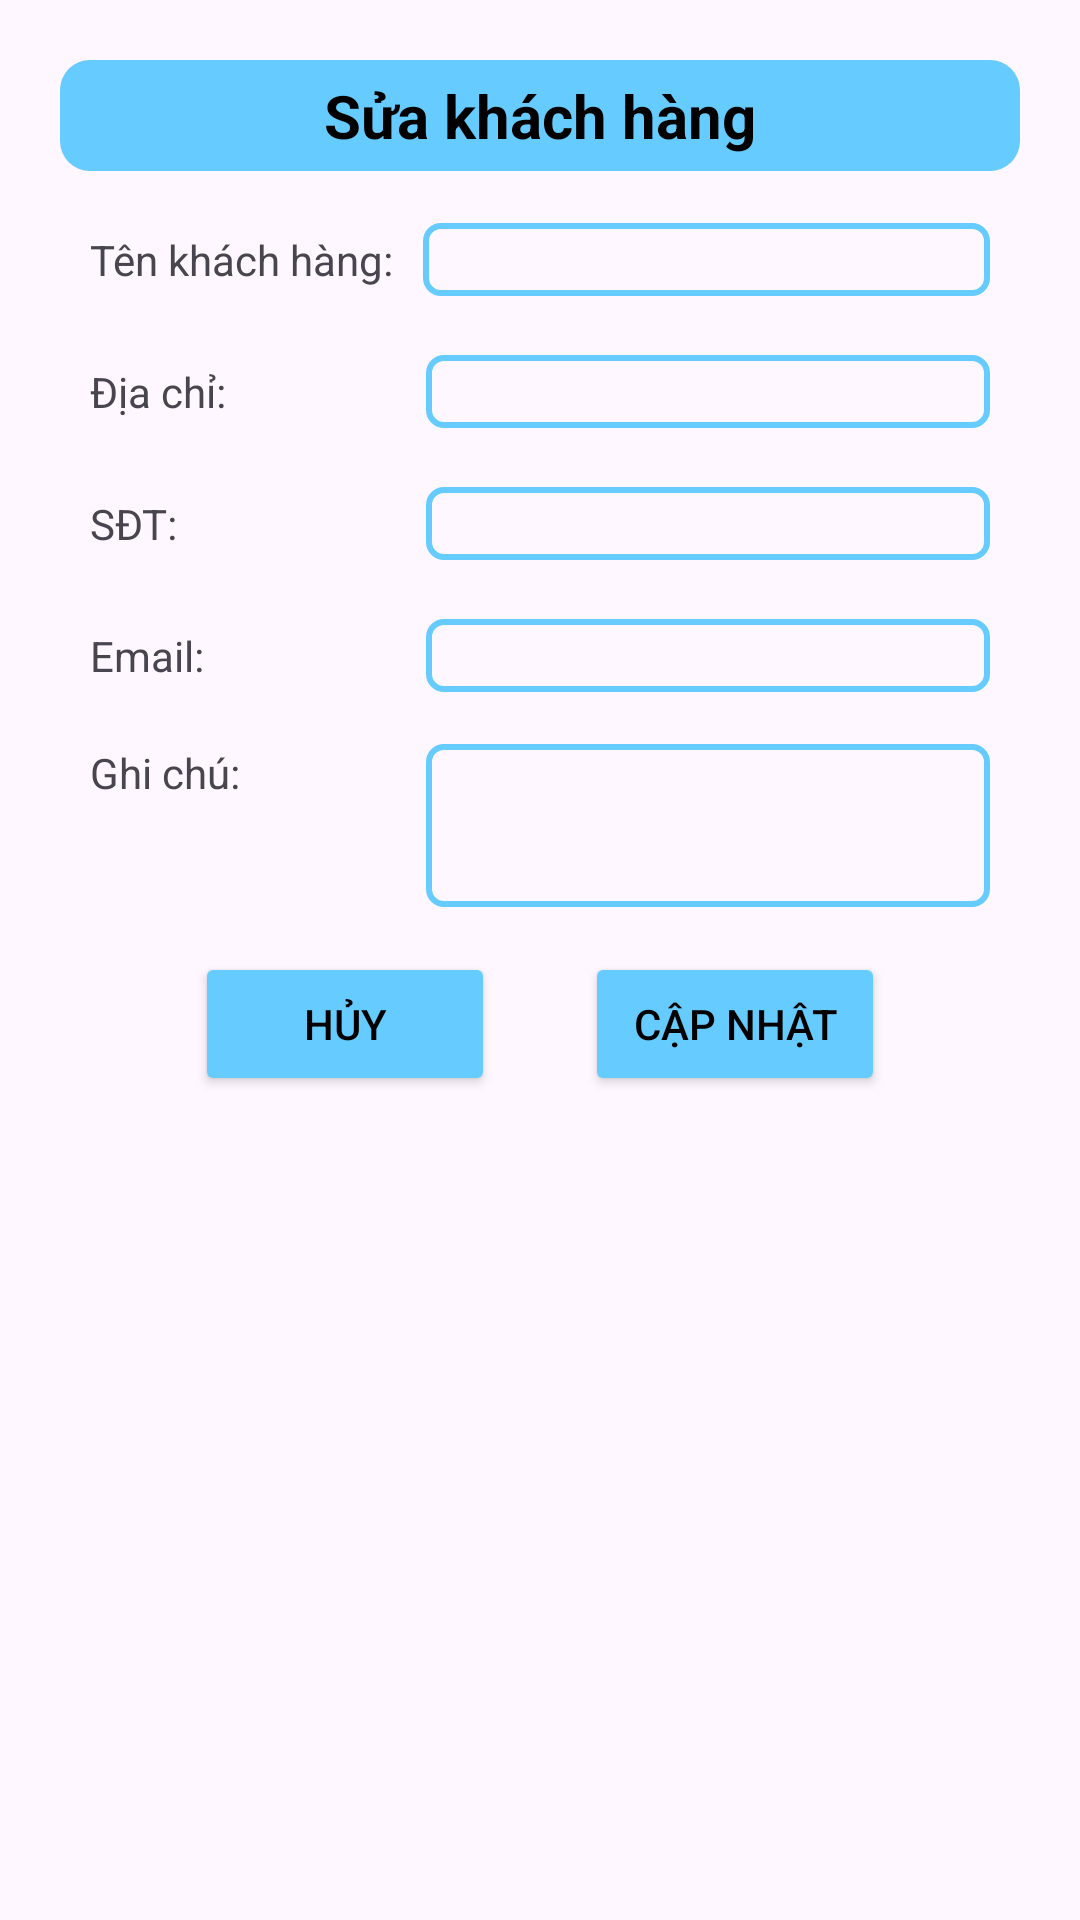

The Android layout XML behind this screen, and the referenced resources:
<!-- AndroidManifest.xml: application theme Theme.QLCuaHangTapHoa -->
<!-- res/layout/layout_dialog_edit_khachhang.xml -->
<?xml version="1.0" encoding="utf-8"?>
<LinearLayout xmlns:android="http://schemas.android.com/apk/res/android"
    android:layout_width="match_parent"
    android:layout_height="match_parent"
    android:orientation="vertical"
    android:padding="20dp">
    <TextView
        android:layout_width="match_parent"
        android:layout_height="wrap_content"
        android:text="Sửa khách hàng"
        android:textColor="@color/black"
        android:textStyle="bold"
        android:textSize="20dp"
        android:gravity="center"
        android:background="@drawable/border_danhmuc"
        android:layout_marginBottom="10dp"
        android:padding="5dp"/>
    <LinearLayout
        android:layout_width="match_parent"
        android:layout_height="wrap_content"
        android:layout_marginBottom="5dp"
        android:layout_marginRight="10dp"
        android:orientation="horizontal">
        <TextView
            android:layout_width="wrap_content"
            android:layout_height="wrap_content"
            android:layout_margin="10dp"
            android:text="Tên khách hàng:"/>

        <EditText
            android:id="@+id/edtTen"
            android:layout_width="match_parent"
            android:layout_height="wrap_content"
            android:layout_gravity="center"
            android:background="@drawable/border_edittext" />
    </LinearLayout>
    <LinearLayout
        android:layout_width="match_parent"
        android:layout_height="wrap_content"
        android:layout_marginBottom="5dp"
        android:layout_marginRight="10dp"
        android:orientation="horizontal">
        <TextView
            android:layout_width="wrap_content"
            android:layout_height="wrap_content"
            android:layout_margin="10dp"
            android:text="Địa chỉ:"
            android:minWidth="102dp"/>
        <EditText
            android:id="@+id/edtDC"
            android:layout_width="match_parent"
            android:layout_height="wrap_content"
            android:background="@drawable/border_edittext"
            android:layout_gravity="center"/>
    </LinearLayout>
    <LinearLayout
        android:layout_width="match_parent"
        android:layout_height="wrap_content"
        android:layout_marginBottom="5dp"
        android:layout_marginRight="10dp"
        android:orientation="horizontal">
        <TextView
            android:layout_width="wrap_content"
            android:layout_height="wrap_content"
            android:layout_margin="10dp"
            android:text="SĐT:"
            android:minWidth="102dp"/>
        <EditText
            android:id="@+id/edtSDT"
            android:layout_width="match_parent"
            android:layout_height="wrap_content"
            android:background="@drawable/border_edittext"
            android:layout_gravity="center"/>
    </LinearLayout>

    <LinearLayout
        android:layout_width="match_parent"
        android:layout_height="wrap_content"
        android:layout_marginBottom="5dp"
        android:layout_marginRight="10dp"
        android:orientation="horizontal">
        <TextView
            android:layout_width="wrap_content"
            android:layout_height="wrap_content"
            android:layout_margin="10dp"
            android:text="Email:"
            android:minWidth="102dp"/>
        <EditText
            android:id="@+id/edtEmail"
            android:layout_width="match_parent"
            android:layout_height="wrap_content"
            android:background="@drawable/border_edittext"
            android:layout_gravity="center"/>
    </LinearLayout>
    <LinearLayout
        android:layout_width="match_parent"
        android:layout_height="wrap_content"
        android:layout_marginTop="5dp"
        android:layout_marginRight="10dp"
        android:orientation="horizontal">
        <TextView
            android:layout_width="wrap_content"
            android:layout_height="wrap_content"
            android:layout_marginLeft="10dp"
            android:text="Ghi chú:"
            android:minWidth="102dp"/>
        <EditText
            android:id="@+id/edtGhiChu"
            android:layout_width="match_parent"
            android:layout_height="wrap_content"
            android:layout_marginLeft="10dp"
            android:background="@drawable/border_edittext"
            android:layout_gravity="center"
            android:paddingBottom="30dp"/>
    </LinearLayout>
    <LinearLayout
        android:layout_width="match_parent"
        android:layout_height="wrap_content"
        android:layout_marginTop="15dp"
        android:orientation="horizontal"
        android:gravity="center">

        <Button
            android:id="@+id/btnHuy"
            android:layout_width="wrap_content"
            android:layout_height="wrap_content"
            android:layout_marginRight="30dp"
            android:text="Hủy"
            android:minWidth="100dp"
            android:textColor="@color/black"
            android:backgroundTint="@color/blue"/>
        <Button
            android:id="@+id/btnCapNhat"
            android:layout_width="wrap_content"
            android:layout_height="wrap_content"
            android:text="Cập nhật"
            android:minWidth="100dp"
            android:textColor="@color/black"
            android:backgroundTint="@color/blue"/>
    </LinearLayout>
</LinearLayout>
<!-- resources referenced by this layout -->
<resources>
  <color name="black">#FF000000</color>
  <color name="blue">#66CCFF</color>
  <!-- drawable border_danhmuc (drawable) -->
  <?xml version="1.0" encoding="utf-8"?>
  <shape xmlns:android="http://schemas.android.com/apk/res/android"
      android:shape="rectangle">
      <solid android:color="#66CCFF"/>
      <corners android:radius="10dp"/>
  </shape>
  <!-- drawable border_edittext (drawable) -->
  <?xml version="1.0" encoding="utf-8"?>
  <shape xmlns:android="http://schemas.android.com/apk/res/android">
      <stroke android:color="#66CCFF" android:width="2dp"/>
      <corners android:radius="5dp"/>
  </shape>
  <style name="Theme.QLCuaHangTapHoa" parent="Base.Theme.QLCuaHangTapHoa" />
  <style name="Base.Theme.QLCuaHangTapHoa" parent="Theme.Material3.DayNight.NoActionBar">
          
          
      </style>
</resources>
